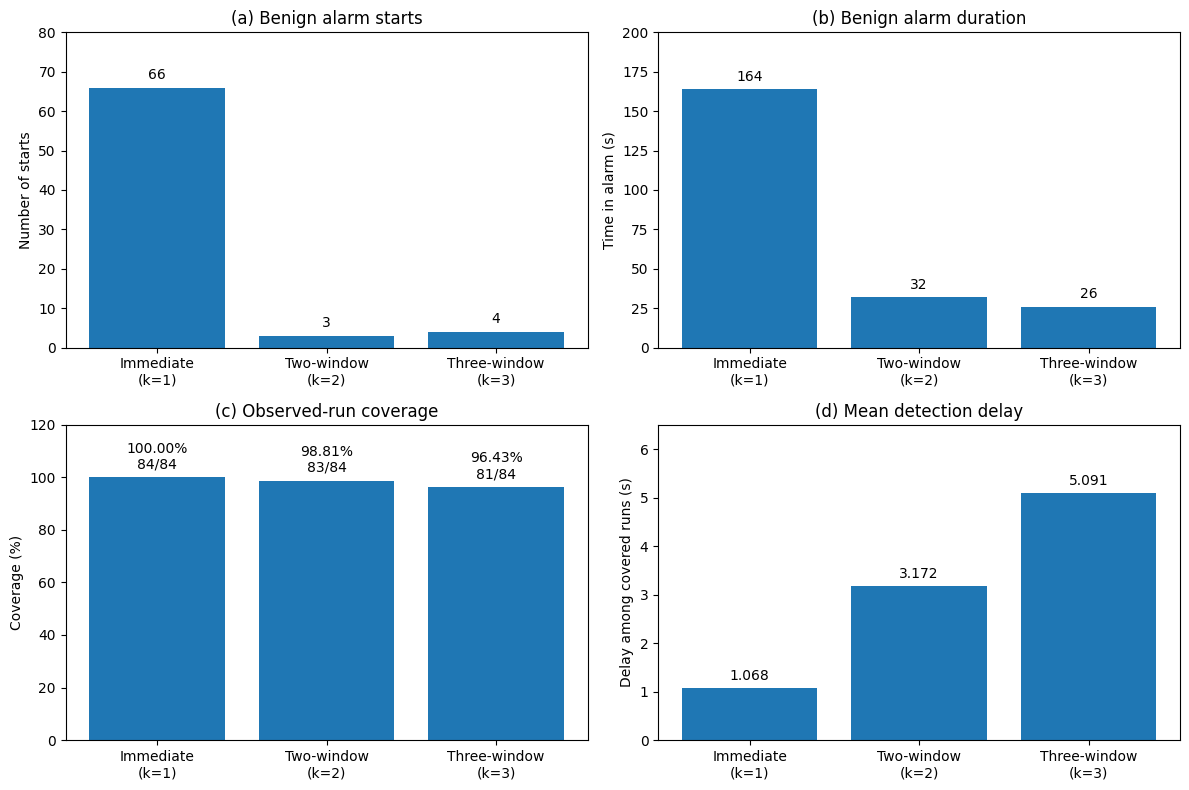
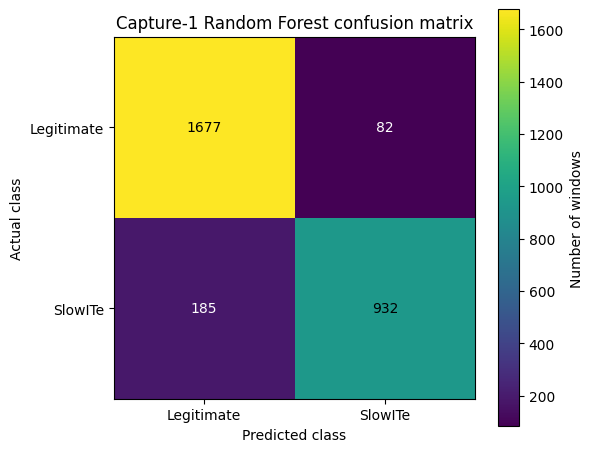
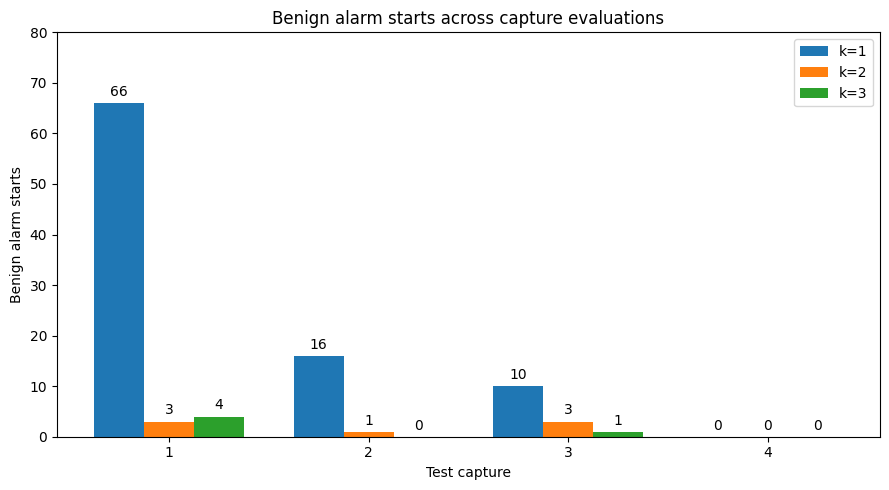
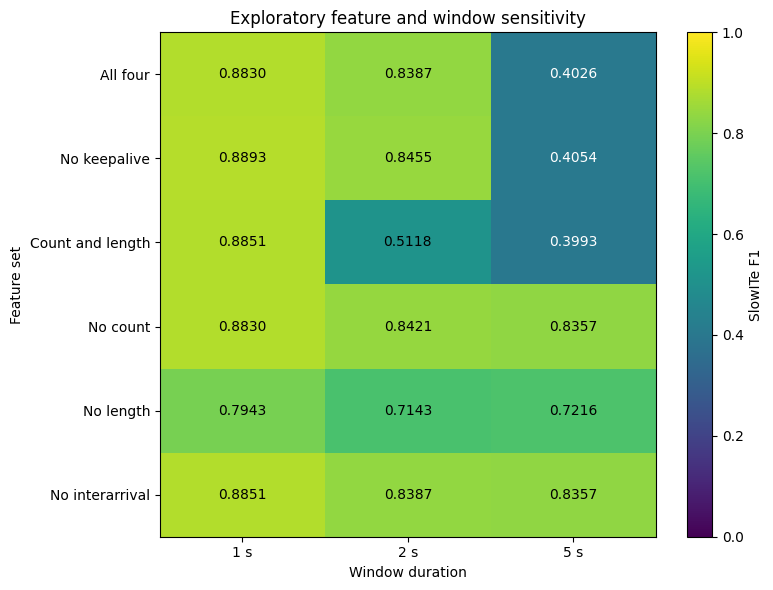
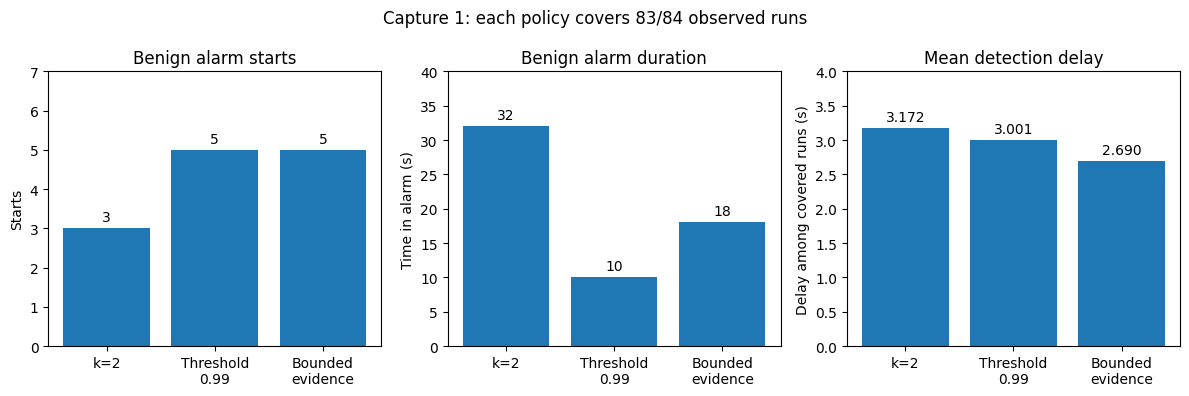

Write Python code to recreate these figures, in order.
import matplotlib.pyplot as plt

plt.style.use("default")
methods = ["Immediate\n(k=1)", "Two-window\n(k=2)", "Three-window\n(k=3)"]
panels = [
    ("(a) Benign alarm starts", "Number of starts", [66, 3, 4], ["66", "3", "4"], 80),
    ("(b) Benign alarm duration", "Time in alarm (s)", [164, 32, 26], ["164", "32", "26"], 200),
    ("(c) Observed-run coverage", "Coverage (%)", [100, 100*83/84, 100*81/84],
     ["100.00%\n84/84", "98.81%\n83/84", "96.43%\n81/84"], 120),
    ("(d) Mean detection delay", "Delay among covered runs (s)", [1.068, 3.172, 5.091],
     ["1.068", "3.172", "5.091"], 6.5),
]
fig, axes = plt.subplots(2, 2, figsize=(12, 8))
for ax, (title, ylabel, values, labels, upper) in zip(axes.flat, panels):
    bars = ax.bar(methods, values)
    ax.set_title(title)
    ax.set_ylabel(ylabel)
    ax.set_ylim(0, upper)
    ax.bar_label(bars, labels=labels, padding=4)
plt.tight_layout()
plt.show()

import matplotlib.pyplot as plt
import numpy as np

plt.style.use("default")
matrix = np.array([[1677, 82], [185, 932]])
classes = ["Legitimate", "SlowITe"]
fig, ax = plt.subplots(figsize=(6, 5))
image = ax.imshow(matrix)
fig.colorbar(image, ax=ax, label="Number of windows")
ax.set_xticks([0, 1], labels=classes)
ax.set_yticks([0, 1], labels=classes)
ax.set_xlabel("Predicted class")
ax.set_ylabel("Actual class")
ax.set_title("Capture-1 Random Forest confusion matrix")
for i in range(2):
    for j in range(2):
        value = matrix[i, j]
        ax.text(j, i, str(value), ha="center", va="center",
                color="white" if value < matrix.max()/2 else "black")
plt.tight_layout()
plt.show()

import matplotlib.pyplot as plt
import numpy as np

plt.style.use("default")
x = np.arange(4)
width = 0.25
series = [("k=1", [66, 16, 10, 0]), ("k=2", [3, 1, 3, 0]), ("k=3", [4, 0, 1, 0])]
fig, ax = plt.subplots(figsize=(9, 5))
for offset, (label, values) in zip([-width, 0, width], series):
    bars = ax.bar(x + offset, values, width, label=label)
    ax.bar_label(bars, padding=3)
ax.set_xticks(x, labels=["1", "2", "3", "4"])
ax.set_xlabel("Test capture")
ax.set_ylabel("Benign alarm starts")
ax.set_title("Benign alarm starts across capture evaluations")
ax.set_ylim(0, 80)
ax.legend()
plt.tight_layout()
plt.show()

import matplotlib.pyplot as plt
import numpy as np

plt.style.use("default")
features = ["All four", "No keepalive", "Count and length", "No count", "No length", "No interarrival"]
scores = np.array([
    [0.8830, 0.8387, 0.4026],
    [0.8893, 0.8455, 0.4054],
    [0.8851, 0.5118, 0.3993],
    [0.8830, 0.8421, 0.8357],
    [0.7943, 0.7143, 0.7216],
    [0.8851, 0.8387, 0.8357],
])
fig, ax = plt.subplots(figsize=(8, 6))
image = ax.imshow(scores, vmin=0, vmax=1, aspect="auto")
fig.colorbar(image, ax=ax, label="SlowITe F1")
ax.set_xticks([0, 1, 2], labels=["1 s", "2 s", "5 s"])
ax.set_yticks(np.arange(len(features)), labels=features)
ax.set_xlabel("Window duration")
ax.set_ylabel("Feature set")
ax.set_title("Exploratory feature and window sensitivity")
for i in range(scores.shape[0]):
    for j in range(scores.shape[1]):
        value = scores[i, j]
        ax.text(j, i, f"{value:.4f}", ha="center", va="center",
                color="white" if value < 0.5 else "black")
plt.tight_layout()
plt.show()

import matplotlib.pyplot as plt

plt.style.use("default")
methods = ["k=2", "Threshold\n0.99", "Bounded\nevidence"]
panels = [
    ("Benign alarm starts", "Starts", [3, 5, 5], 7),
    ("Benign alarm duration", "Time in alarm (s)", [32, 10, 18], 40),
    ("Mean detection delay", "Delay among covered runs (s)", [3.172, 3.001, 2.690], 4),
]
fig, axes = plt.subplots(1, 3, figsize=(12, 4))
for ax, (title, ylabel, values, upper) in zip(axes, panels):
    bars = ax.bar(methods, values)
    labels = [f"{v:.3f}" for v in values] if "delay" in title else [str(v) for v in values]
    ax.bar_label(bars, labels=labels, padding=3)
    ax.set_title(title)
    ax.set_ylabel(ylabel)
    ax.set_ylim(0, upper)
fig.suptitle("Capture 1: each policy covers 83/84 observed runs")
plt.tight_layout()
plt.show()
